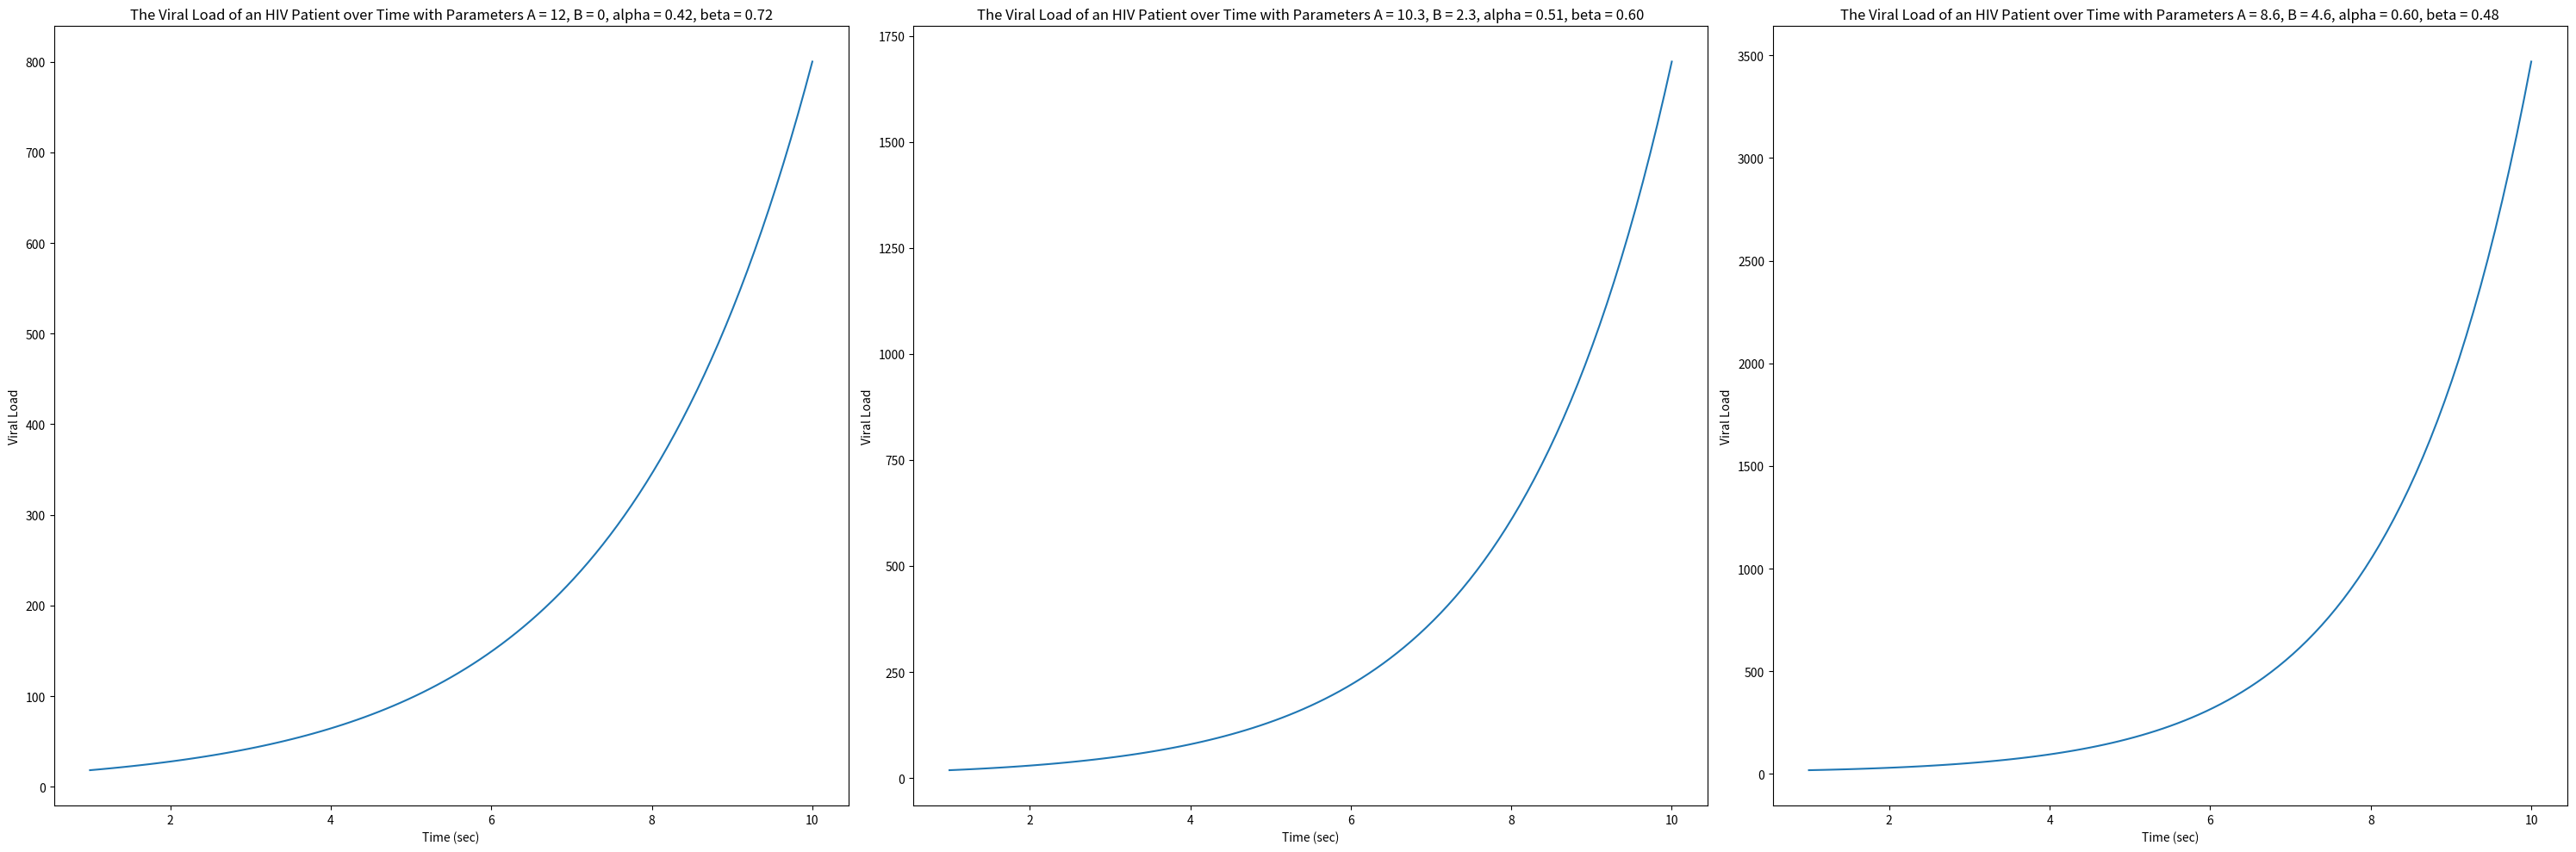

Source code (Python):
# -*- coding: utf-8 -*-
"""
Created on Thu Mar 21 08:24:43 2024

[redacted]
"""

import matplotlib.pyplot as plt
import numpy as np

'''sets initial variables for graphing'''
t = np.linspace(1, 10, 101);
viral_load = [];
A = 12;
B = 0;
alpha = 0.42;
beta = 0.78;

'''Calculation of V(t) for different parameters'''
for i in range(3):
    viral_load.append(A*np.exp(alpha*t) + B*np.exp(-beta*t)); #Calculates V(T) for given parameters
    
    '''Changes set of parameters for V(t) calculation)'''
    A = A - 1.7;
    B = B + 2.3;
    alpha = alpha + 0.09;
    beta = beta - 0.12;
    
'''Graphs each V(t) for each parameter set'''
    
plt.subplots(1, 3, figsize=(30, 10))

plt.subplot(1,3,1)
plt.plot(t, viral_load[0])
plt.xlabel("Time (sec)")
plt.ylabel("Viral Load")
plt.title("The Viral Load of an HIV Patient over Time with Parameters A = 12, B = 0, alpha = 0.42, beta = 0.72")

plt.subplot(1,3,2)
plt.plot(t, viral_load[1])
plt.xlabel("Time (sec)")
plt.ylabel("Viral Load")
plt.title("The Viral Load of an HIV Patient over Time with Parameters A = 10.3, B = 2.3, alpha = 0.51, beta = 0.60")

plt.subplot(1,3, 3)
plt.plot(t, viral_load[2])
plt.xlabel("Time (sec)")
plt.ylabel("Viral Load")
plt.title("The Viral Load of an HIV Patient over Time with Parameters A = 8.6, B = 4.6, alpha = 0.60, beta = 0.48")
plt.tight_layout()
plt.show()
    